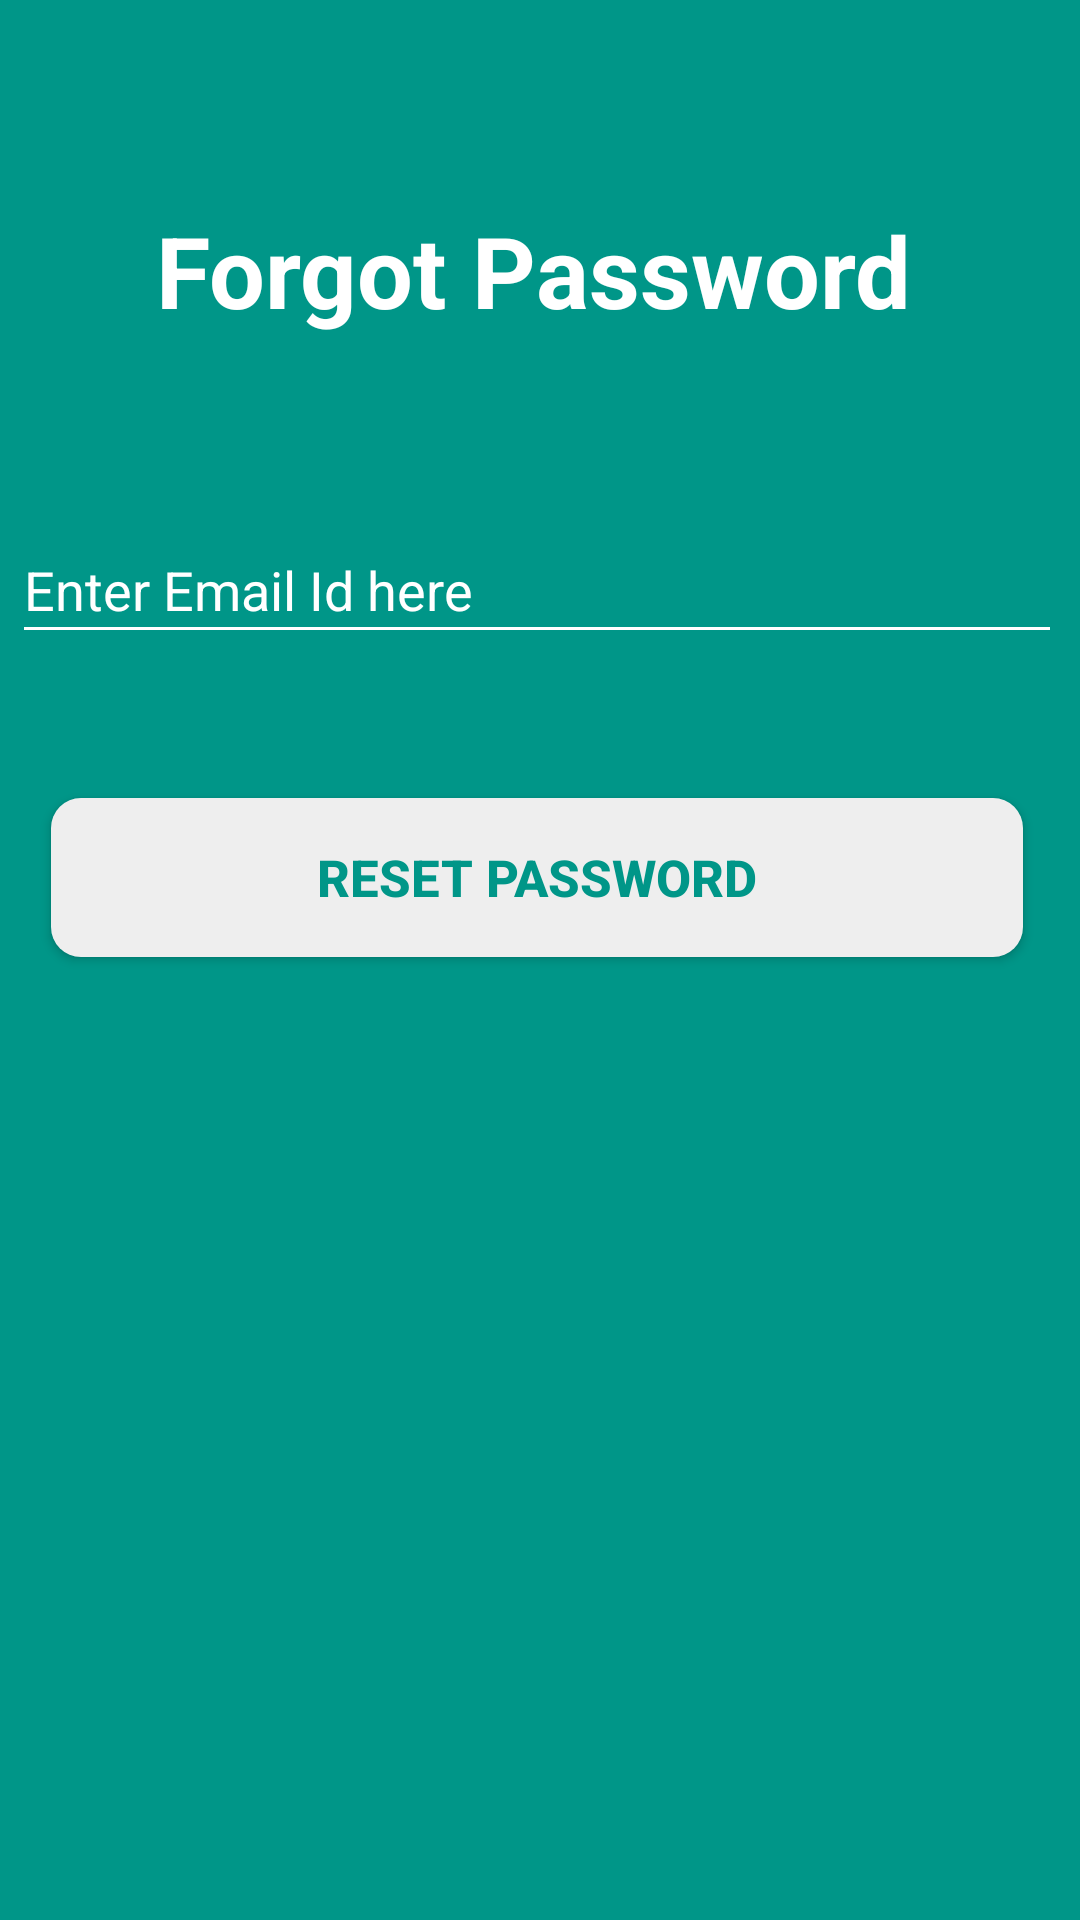

Write the Android layout XML for this screen, with the resource values it uses.
<!-- AndroidManifest.xml: application theme AppTheme.NoActionBar -->
<!-- res/layout/activity_forgot_password.xml -->
<?xml version="1.0" encoding="utf-8"?>
<androidx.constraintlayout.widget.ConstraintLayout xmlns:android="http://schemas.android.com/apk/res/android"
    xmlns:app="http://schemas.android.com/apk/res-auto"
    xmlns:tools="http://schemas.android.com/tools"
    android:layout_width="match_parent"
    android:layout_height="match_parent"
    android:background="@color/background_color"
    tools:context=".ForgotPassword">

    <TextView
        android:id="@+id/textView"
        android:layout_width="256dp"
        android:layout_height="44dp"
        android:layout_marginTop="68dp"
        android:text="Forgot Password"
        android:textColor="@color/white"
        android:textSize="33sp"
        android:textStyle="bold"
        app:layout_constraintEnd_toEndOf="parent"
        app:layout_constraintStart_toStartOf="parent"
        app:layout_constraintTop_toTopOf="parent" />


    <EditText
        android:id="@+id/email"
        android:layout_width="350dp"
        android:layout_height="46dp"
        android:layout_marginLeft="10dp"
        android:layout_marginTop="60dp"
        android:layout_marginRight="10dp"
        android:backgroundTint="@android:color/white"
        android:drawableLeft="@drawable/ic_email_black_24dp"
        android:drawablePadding="8dp"
        android:ems="10"
        android:hint="Enter Email Id here"
        android:inputType="textEmailAddress"
        android:textColor="@color/white"
        android:textColorHint="@color/white"
        app:layout_constraintEnd_toEndOf="parent"
        app:layout_constraintHorizontal_bias="0.606"
        app:layout_constraintStart_toStartOf="parent"
        app:layout_constraintTop_toBottomOf="@+id/textView" />

    <Button
        android:id="@+id/verify"
        android:layout_width="324dp"
        android:layout_height="53dp"

        android:layout_marginTop="48dp"
        android:background="@drawable/loginbutton"
        android:gravity="center"
        android:padding="3dp"
        android:text="Reset Password"
        android:textColor="@color/background_color"
        android:textSize="17sp"
        android:textStyle="bold"
        app:layout_constraintEnd_toEndOf="@+id/email"
        app:layout_constraintStart_toStartOf="@+id/email"
        app:layout_constraintTop_toBottomOf="@+id/email" />
</androidx.constraintlayout.widget.ConstraintLayout>
<!-- resources referenced by this layout -->
<resources>
  <color name="background_color">#009688</color>
  <color name="white">#FFFFFF</color>
  <!-- drawable loginbutton (drawable-v24) -->
  <?xml version="1.0" encoding="utf-8"?>
  <shape xmlns:android="http://schemas.android.com/apk/res/android"
      android:shape="rectangle">
      <solid android:color="@color/white_greyish" />
      <corners android:radius="10dp" />
      <size
          android:width="80dp"
          android:height="20dp" />
  </shape>
  <style name="AppTheme.NoActionBar">
          <item name="windowActionBar">false</item>
  
          <item name="windowNoTitle">true</item>
      </style>
  <color name="white_greyish">#EEEEEE</color>
</resources>
